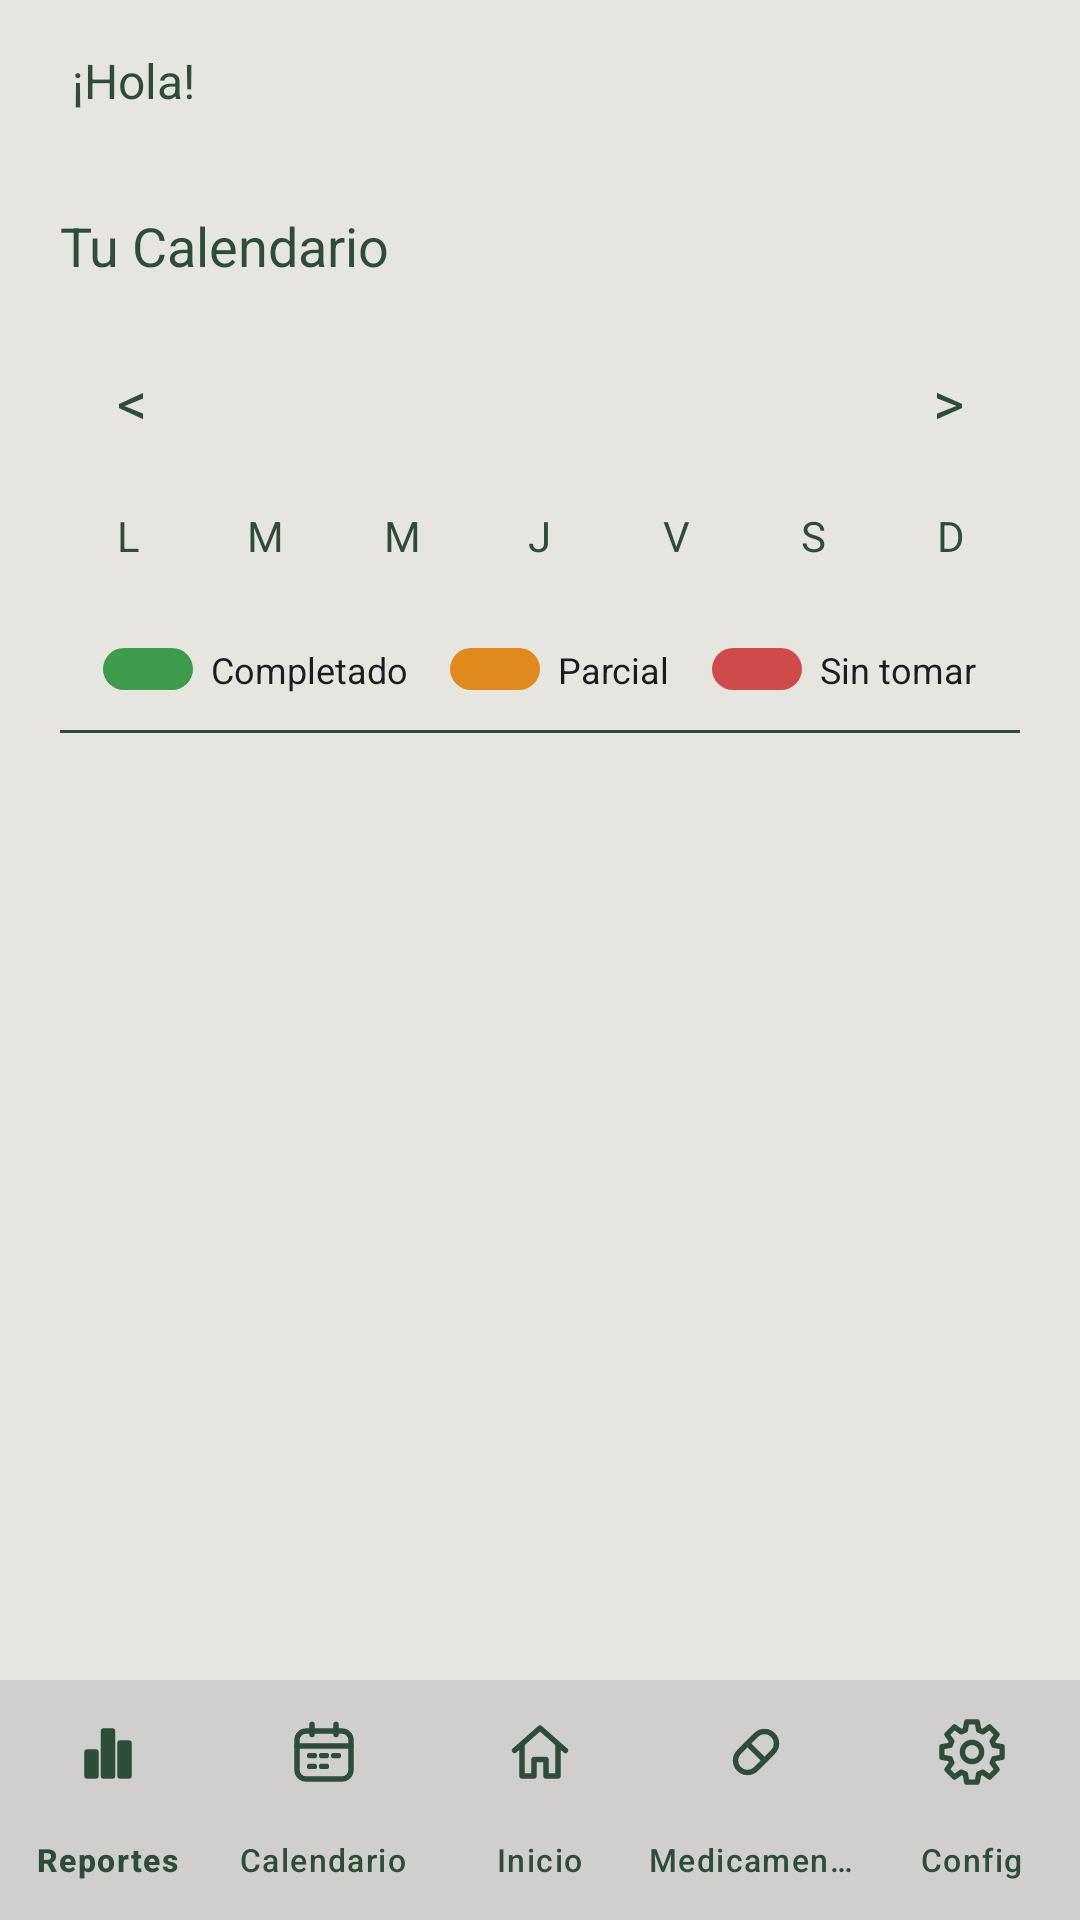

Android layout source for this screen:
<!-- AndroidManifest.xml: application theme Theme.PastillApp -->
<!-- res/layout/activity_calendario.xml -->
<?xml version="1.0" encoding="utf-8"?>
<LinearLayout xmlns:android="http://schemas.android.com/apk/res/android"
    xmlns:app="http://schemas.android.com/apk/res-auto"
    android:layout_width="match_parent"
    android:layout_height="match_parent"
    android:background="@color/pill_bg"
    android:fitsSystemWindows="true"
    android:orientation="vertical">

    
    <LinearLayout
        android:layout_width="match_parent"
        android:layout_height="wrap_content"
        android:orientation="horizontal"
        android:paddingStart="24dp"
        android:paddingTop="16dp"
        android:paddingEnd="24dp">

        <TextView
            android:id="@+id/tvGreeting"
            android:layout_width="0dp"
            android:layout_height="wrap_content"
            android:layout_weight="1"
            android:text="¡Hola!"
            android:textColor="#2D4D3A"
            android:textSize="16sp" />

        <TextView
            android:id="@+id/tvDateTime"
            android:layout_width="wrap_content"
            android:layout_height="wrap_content"
            android:gravity="end"
            android:textColor="#2D4D3A"
            android:textSize="16sp"
            android:textStyle="bold" />
    </LinearLayout>

    <ScrollView
        android:layout_width="match_parent"
        android:layout_height="0dp"
        android:layout_weight="1">

        <LinearLayout
            android:layout_width="match_parent"
            android:layout_height="wrap_content"
            android:orientation="vertical"
            android:padding="20dp">

            <TextView
                android:layout_width="wrap_content"
                android:layout_height="wrap_content"
                android:layout_marginTop="12dp"
                android:text="Tu Calendario"
                android:textColor="#2D4D3A"
                android:textSize="18sp" />

            
            <LinearLayout
                android:layout_width="match_parent"
                android:layout_height="wrap_content"
                android:layout_marginTop="20dp"
                android:gravity="center_vertical"
                android:orientation="horizontal">

                <TextView
                    android:id="@+id/btnMesAnterior"
                    android:layout_width="48dp"
                    android:layout_height="40dp"
                    android:background="?attr/selectableItemBackgroundBorderless"
                    android:contentDescription="Mes anterior"
                    android:gravity="center"
                    android:text="&lt;"
                    android:textColor="#2D4D3A"
                    android:textSize="20sp" />

                <TextView
                    android:id="@+id/tvMes"
                    android:layout_width="0dp"
                    android:layout_height="wrap_content"
                    android:layout_weight="1"
                    android:gravity="center"
                    android:textColor="#2D4D3A"
                    android:textSize="17sp"
                    android:textStyle="bold" />

                <TextView
                    android:id="@+id/btnMesSiguiente"
                    android:layout_width="48dp"
                    android:layout_height="40dp"
                    android:background="?attr/selectableItemBackgroundBorderless"
                    android:contentDescription="Mes siguiente"
                    android:gravity="center"
                    android:text="&gt;"
                    android:textColor="#2D4D3A"
                    android:textSize="20sp" />
            </LinearLayout>

            
            <LinearLayout
                android:layout_width="match_parent"
                android:layout_height="wrap_content"
                android:layout_marginTop="12dp"
                android:orientation="horizontal">

                <TextView style="@style/Pill.DiaSemana" android:text="L" />
                <TextView style="@style/Pill.DiaSemana" android:text="M" />
                <TextView style="@style/Pill.DiaSemana" android:text="M" />
                <TextView style="@style/Pill.DiaSemana" android:text="J" />
                <TextView style="@style/Pill.DiaSemana" android:text="V" />
                <TextView style="@style/Pill.DiaSemana" android:text="S" />
                <TextView style="@style/Pill.DiaSemana" android:text="D" />
            </LinearLayout>

            
            <GridLayout
                android:id="@+id/gridDias"
                android:layout_width="match_parent"
                android:layout_height="wrap_content"
                android:layout_marginTop="4dp"
                android:columnCount="7" />

            
            <LinearLayout
                android:layout_width="match_parent"
                android:layout_height="wrap_content"
                android:layout_marginTop="20dp"
                android:gravity="center"
                android:orientation="horizontal">

                <View
                    android:layout_width="30dp"
                    android:layout_height="14dp"
                    android:background="@drawable/bg_ley_ok" />

                <TextView
                    android:layout_width="wrap_content"
                    android:layout_height="wrap_content"
                    android:layout_marginStart="6dp"
                    android:layout_marginEnd="14dp"
                    android:text="Completado"
                    android:textColor="#1C1B1F"
                    android:textSize="12sp" />

                <View
                    android:layout_width="30dp"
                    android:layout_height="14dp"
                    android:background="@drawable/bg_ley_parcial" />

                <TextView
                    android:layout_width="wrap_content"
                    android:layout_height="wrap_content"
                    android:layout_marginStart="6dp"
                    android:layout_marginEnd="14dp"
                    android:text="Parcial"
                    android:textColor="#1C1B1F"
                    android:textSize="12sp" />

                <View
                    android:layout_width="30dp"
                    android:layout_height="14dp"
                    android:background="@drawable/bg_ley_falta" />

                <TextView
                    android:layout_width="wrap_content"
                    android:layout_height="wrap_content"
                    android:layout_marginStart="6dp"
                    android:text="Sin tomar"
                    android:textColor="#1C1B1F"
                    android:textSize="12sp" />
            </LinearLayout>

            <View
                android:layout_width="match_parent"
                android:layout_height="1dp"
                android:layout_marginTop="12dp"
                android:background="@color/pill_green" />

            
            <TextView
                android:id="@+id/tvDiaSeleccionado"
                android:layout_width="match_parent"
                android:layout_height="wrap_content"
                android:layout_marginTop="16dp"
                android:textColor="#1C1B1F"
                android:textSize="16sp" />

            <LinearLayout
                android:id="@+id/llDosis"
                android:layout_width="match_parent"
                android:layout_height="wrap_content"
                android:layout_marginTop="8dp"
                android:orientation="vertical" />

            <TextView
                android:id="@+id/tvSinDosis"
                android:layout_width="match_parent"
                android:layout_height="wrap_content"
                android:layout_marginTop="12dp"
                android:text="No hay tomas programadas este día"
                android:textColor="#79747E"
                android:textSize="14sp"
                android:visibility="gone" />
        </LinearLayout>
    </ScrollView>

    <com.google.android.material.bottomnavigation.BottomNavigationView
        android:id="@+id/bottomNavigation"
        android:layout_width="match_parent"
        android:layout_height="wrap_content"
        android:background="#D1CFCE"
        app:itemIconTint="#2D4D3A"
        app:itemTextColor="#2D4D3A"
        app:labelVisibilityMode="labeled"
        app:menu="@menu/botton_nav_menu" />
</LinearLayout>
<!-- resources referenced by this layout -->
<resources>
  <color name="pill_bg">#E7E5DF</color>
  <color name="pill_green">#2D4D3A</color>
  <!-- drawable bg_ley_falta (drawable) -->
  <?xml version="1.0" encoding="utf-8"?>
  <shape xmlns:android="http://schemas.android.com/apk/res/android" android:shape="rectangle">
      <solid android:color="#CF4A4A" />
      <corners android:radius="8dp" />
  </shape>
  <!-- drawable bg_ley_ok (drawable) -->
  <?xml version="1.0" encoding="utf-8"?>
  <shape xmlns:android="http://schemas.android.com/apk/res/android" android:shape="rectangle">
      <solid android:color="#3F9B4C" />
      <corners android:radius="8dp" />
  </shape>
  <!-- drawable bg_ley_parcial (drawable) -->
  <?xml version="1.0" encoding="utf-8"?>
  <shape xmlns:android="http://schemas.android.com/apk/res/android" android:shape="rectangle">
      <solid android:color="#E08A1E" />
      <corners android:radius="8dp" />
  </shape>
  <style name="Pill.DiaSemana" parent="">
          <item name="android:layout_width">0dp</item>
          <item name="android:layout_height">wrap_content</item>
          <item name="android:layout_weight">1</item>
          <item name="android:layout_margin">3dp</item>
          <item name="android:gravity">center</item>
          <item name="android:textColor">#2D4D3A</item>
          <item name="android:textSize">14sp</item>
      </style>
  <style name="Theme.PastillApp" parent="Base.Theme.PastillApp" />
  <style name="Base.Theme.PastillApp" parent="Theme.Material3.DayNight.NoActionBar">
          
          
          <item name="bottomNavigationStyle">@style/Pill.BottomNav</item>
      </style>
  <style name="Pill.BottomNav" parent="Widget.Material3.BottomNavigationView">
          <item name="android:background">#D1CFCE</item>
          <item name="backgroundTint">#D1CFCE</item>
          <item name="itemIconTint">#2D4D3A</item>
          <item name="itemTextColor">#2D4D3A</item>
          <item name="labelVisibilityMode">labeled</item>
          <item name="itemActiveIndicatorStyle">@style/Pill.NavIndicator</item>
          <item name="itemTextAppearanceActive">@style/Pill.NavLabel</item>
          <item name="itemTextAppearanceInactive">@style/Pill.NavLabel</item>
      </style>
  <style name="Pill.NavIndicator" parent="Widget.Material3.BottomNavigationView.ActiveIndicator">
          <item name="android:color">#B9CDBE</item>
      </style>
  <style name="Pill.NavLabel" parent="TextAppearance.Material3.LabelSmall">
          <item name="android:textSize">10.5sp</item>
      </style>
</resources>
